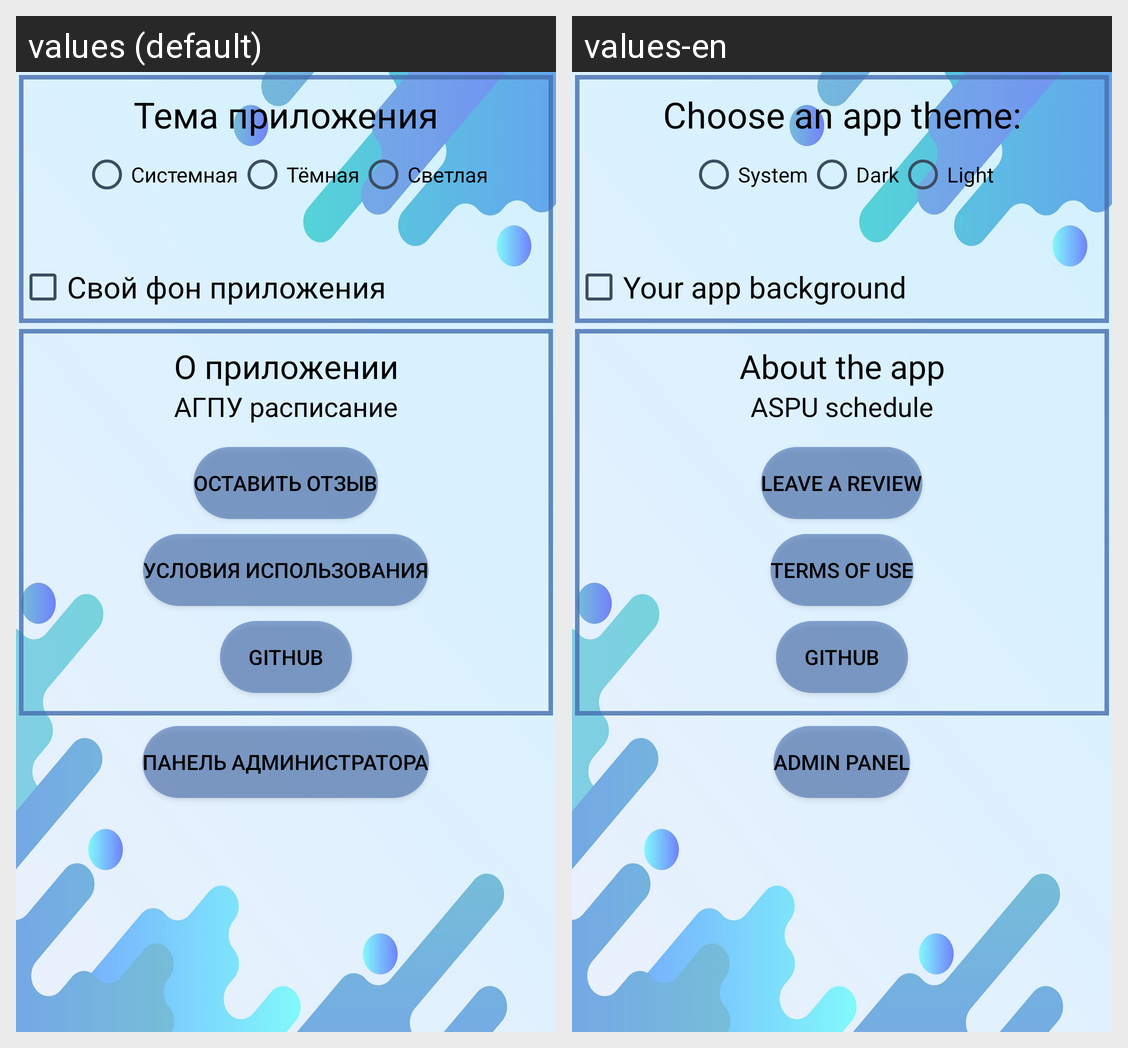

Here is an Android app screen in its default locale and in the app's own translations. Write out the translated-string differences for the strings that appear on this screen.
Android screen res/layout/settings_layout.xml rendered under 2 locales, left to right: values (default), values-en. Device: Nexus 5 (rendered at 1080×1920; each locale shown at half size, 540×960, under a caption strip naming it); theme Theme.MyApp.Main.
Strings drawn on this screen, with the default value and each locale's value (text and hints the layout hard-codes, and strings that could not be matched under every locale, appear in the picture but are not listed):

settings_main_text
  values: Тема приложения
  values-en: Choose an app theme:

Theme_system
  values: Системная
  values-en: System

Theme_dark
  values: Тёмная
  values-en: Dark

Theme_light
  values: Светлая
  values-en: Light

MyBackground
  values: Свой фон приложения
  values-en: Your app background

about_app
  values: О приложении
  values-en: About the app

app_name
  values: АГПУ расписание
  values-en: ASPU schedule

Leave_a_review
  values: Оставить отзыв
  values-en: Leave a review

Terms_of_use
  values: Условия использования
  values-en: Terms of Use

Github
  values: Github
  values-en: Github  [not translated; the default value is used]

admin_panel
  values: Панель администратора
  values-en: Admin panel
